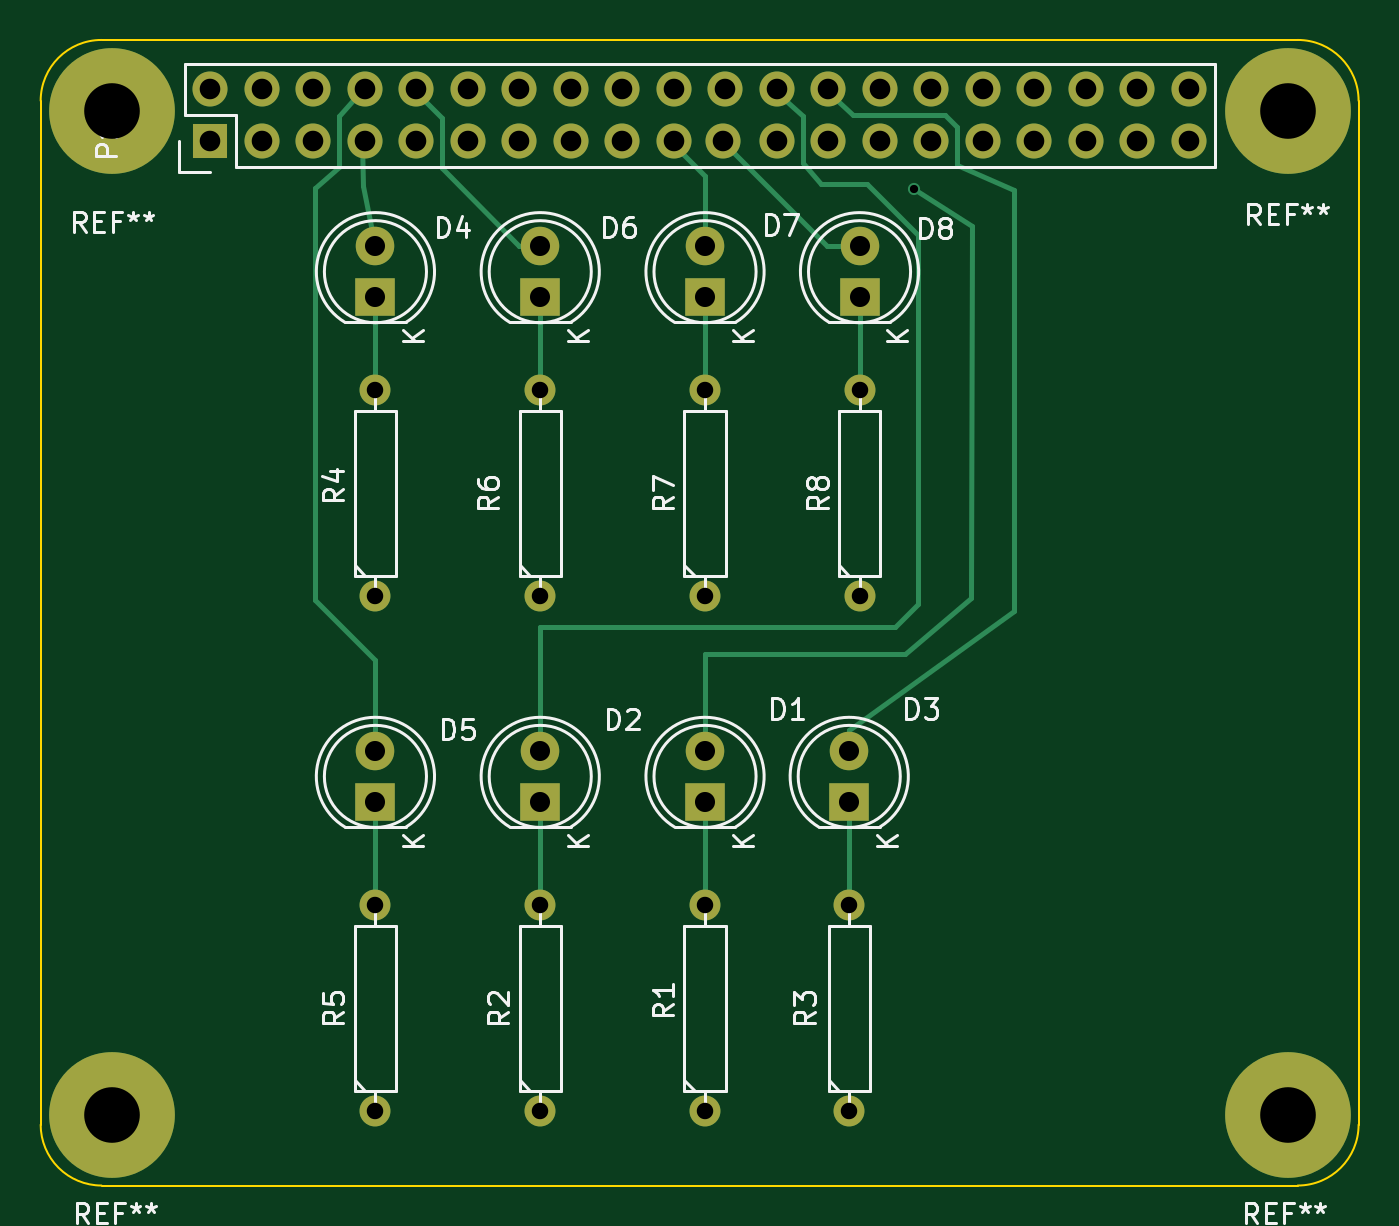
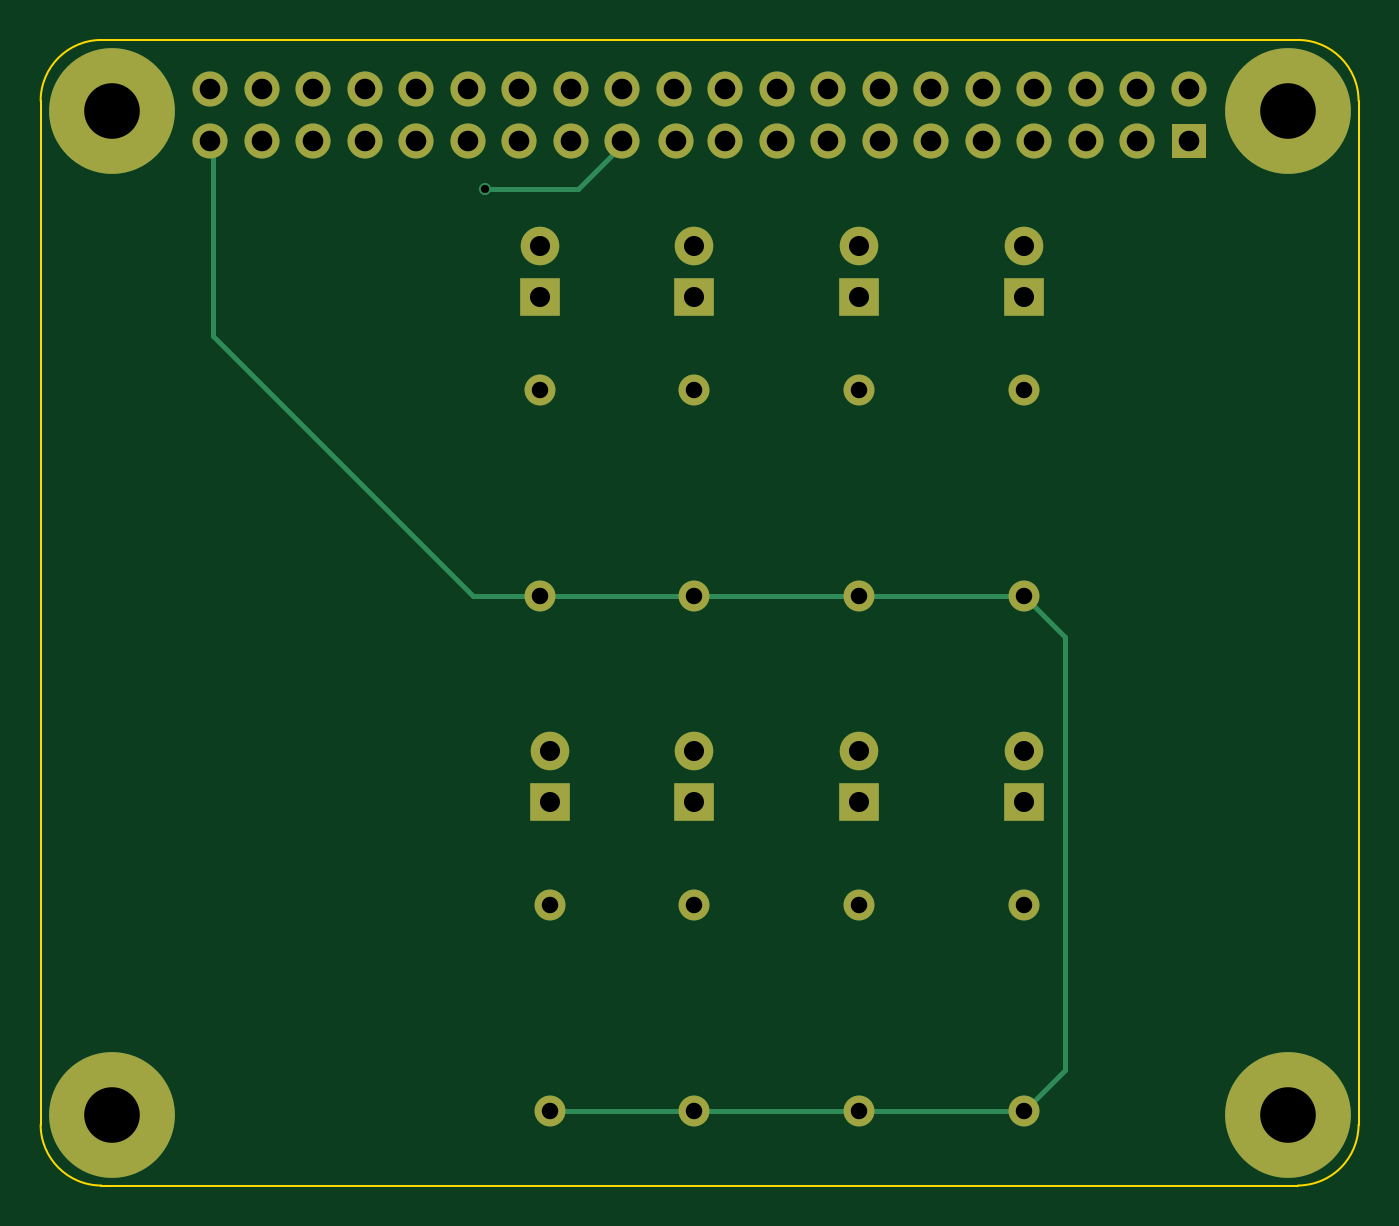
Circuit board: 8 layer files. Board 65.0 x 56.5 mm.
- bottom_copper: rpi_hat_ambrose-B.Cu.gbl (3398 bytes)
- bottom_mask: rpi_hat_ambrose-B.Mask.gbs (2529 bytes)
- bottom_silk: rpi_hat_ambrose-B.SilkS.gbo (276 bytes)
- outline: rpi_hat_ambrose-Edge.Cuts.gm1 (794 bytes)
- top_copper: rpi_hat_ambrose-F.Cu.gtl (5213 bytes)
- top_mask: rpi_hat_ambrose-F.Mask.gts (2529 bytes)
- top_silk: rpi_hat_ambrose-F.SilkS.gto (22885 bytes)
- drill: rpi_hat_ambrose.drl (1463 bytes)

=== bottom_copper: rpi_hat_ambrose-B.Cu.gbl ===
G04 #@! TF.FileFunction,Copper,L2,Bot,Signal*
%FSLAX46Y46*%
G04 Gerber Fmt 4.6, Leading zero omitted, Abs format (unit mm)*
G04 Created by KiCad (PCBNEW 4.0.2-stable) date 4/7/2016 22:45:13*
%MOMM*%
G01*
G04 APERTURE LIST*
%ADD10C,0.100000*%
%ADD11R,1.727200X1.727200*%
%ADD12O,1.727200X1.727200*%
%ADD13R,2.000000X1.900000*%
%ADD14C,1.900000*%
%ADD15C,1.524000*%
%ADD16C,6.200000*%
%ADD17C,0.600000*%
%ADD18C,0.250000*%
G04 APERTURE END LIST*
D10*
D11*
X93002800Y-67744900D03*
D12*
X93002800Y-65204900D03*
X95542800Y-67744900D03*
X95542800Y-65204900D03*
X98082800Y-67744900D03*
X98082800Y-65204900D03*
X100622800Y-67744900D03*
X100622800Y-65204900D03*
X103162800Y-67744900D03*
X103162800Y-65204900D03*
X105702800Y-67744900D03*
X105702800Y-65204900D03*
X108242800Y-67744900D03*
X108242800Y-65204900D03*
X110782800Y-67744900D03*
X110782800Y-65204900D03*
X113322800Y-67744900D03*
X113322800Y-65204900D03*
X115862800Y-67744900D03*
X115862800Y-65204900D03*
X118302800Y-67744900D03*
X118402800Y-65204900D03*
X120942800Y-67744900D03*
X120942800Y-65204900D03*
X123482800Y-67744900D03*
X123482800Y-65204900D03*
X126022800Y-67744900D03*
X126022800Y-65204900D03*
X128562800Y-67744900D03*
X128562800Y-65204900D03*
X131102800Y-67744900D03*
X131102800Y-65204900D03*
X133642800Y-67744900D03*
X133642800Y-65204900D03*
X136182800Y-67744900D03*
X136182800Y-65204900D03*
X138722800Y-67744900D03*
X138722800Y-65204900D03*
X141262800Y-67744900D03*
X141262800Y-65204900D03*
D13*
X117398800Y-100355400D03*
D14*
X117398800Y-97815400D03*
D13*
X109270800Y-100355400D03*
D14*
X109270800Y-97815400D03*
D13*
X124510800Y-100355400D03*
D14*
X124510800Y-97815400D03*
D13*
X101142800Y-75463400D03*
D14*
X101142800Y-72923400D03*
D13*
X101142800Y-100355400D03*
D14*
X101142800Y-97815400D03*
D13*
X109270800Y-75463400D03*
D14*
X109270800Y-72923400D03*
D13*
X117398800Y-75463400D03*
D14*
X117398800Y-72923400D03*
D13*
X125018800Y-75463400D03*
D14*
X125018800Y-72923400D03*
D15*
X117398800Y-115595400D03*
X117398800Y-105435400D03*
X109270800Y-115595400D03*
X109270800Y-105435400D03*
X124510800Y-115595400D03*
X124510800Y-105435400D03*
X101142800Y-90195400D03*
X101142800Y-80035400D03*
X101142800Y-115595400D03*
X101142800Y-105435400D03*
X109270800Y-90195400D03*
X109270800Y-80035400D03*
X117398800Y-90195400D03*
X117398800Y-80035400D03*
X125018800Y-90195400D03*
X125018800Y-80035400D03*
D16*
X146132800Y-66263400D03*
X146132800Y-115763400D03*
X88132800Y-115763400D03*
X88132800Y-66263400D03*
D17*
X127695960Y-70106540D03*
D18*
X127695960Y-70106540D02*
X127322580Y-70101460D01*
X127322580Y-70101460D02*
X123131580Y-70101460D01*
X123131580Y-70101460D02*
X120812560Y-67782440D01*
X101142800Y-90195400D02*
X109270800Y-90195400D01*
X109270800Y-90195400D02*
X117398800Y-90195400D01*
X125018800Y-90195400D02*
X128295400Y-90195400D01*
X141132560Y-77358240D02*
X141132560Y-67782440D01*
X128295400Y-90195400D02*
X141132560Y-77358240D01*
X117398800Y-115595400D02*
X109270800Y-115595400D01*
X109270800Y-115595400D02*
X101142800Y-115595400D01*
X101142800Y-115595400D02*
X99110800Y-113563400D01*
X99110800Y-113563400D02*
X99110800Y-92227400D01*
X99110800Y-92227400D02*
X101142800Y-90195400D01*
X117398800Y-90195400D02*
X125018800Y-90195400D01*
X124510800Y-115595400D02*
X117398800Y-115595400D01*
M02*

=== bottom_mask: rpi_hat_ambrose-B.Mask.gbs ===
G04 #@! TF.FileFunction,Soldermask,Bot*
%FSLAX46Y46*%
G04 Gerber Fmt 4.6, Leading zero omitted, Abs format (unit mm)*
G04 Created by KiCad (PCBNEW 4.0.2-stable) date 4/7/2016 22:45:13*
%MOMM*%
G01*
G04 APERTURE LIST*
%ADD10C,0.100000*%
%ADD11R,1.727200X1.727200*%
%ADD12O,1.727200X1.727200*%
%ADD13R,2.000000X1.900000*%
%ADD14C,1.900000*%
%ADD15C,1.524000*%
%ADD16C,6.200000*%
G04 APERTURE END LIST*
D10*
D11*
X93002800Y-67744900D03*
D12*
X93002800Y-65204900D03*
X95542800Y-67744900D03*
X95542800Y-65204900D03*
X98082800Y-67744900D03*
X98082800Y-65204900D03*
X100622800Y-67744900D03*
X100622800Y-65204900D03*
X103162800Y-67744900D03*
X103162800Y-65204900D03*
X105702800Y-67744900D03*
X105702800Y-65204900D03*
X108242800Y-67744900D03*
X108242800Y-65204900D03*
X110782800Y-67744900D03*
X110782800Y-65204900D03*
X113322800Y-67744900D03*
X113322800Y-65204900D03*
X115862800Y-67744900D03*
X115862800Y-65204900D03*
X118302800Y-67744900D03*
X118402800Y-65204900D03*
X120942800Y-67744900D03*
X120942800Y-65204900D03*
X123482800Y-67744900D03*
X123482800Y-65204900D03*
X126022800Y-67744900D03*
X126022800Y-65204900D03*
X128562800Y-67744900D03*
X128562800Y-65204900D03*
X131102800Y-67744900D03*
X131102800Y-65204900D03*
X133642800Y-67744900D03*
X133642800Y-65204900D03*
X136182800Y-67744900D03*
X136182800Y-65204900D03*
X138722800Y-67744900D03*
X138722800Y-65204900D03*
X141262800Y-67744900D03*
X141262800Y-65204900D03*
D13*
X117398800Y-100355400D03*
D14*
X117398800Y-97815400D03*
D13*
X109270800Y-100355400D03*
D14*
X109270800Y-97815400D03*
D13*
X124510800Y-100355400D03*
D14*
X124510800Y-97815400D03*
D13*
X101142800Y-75463400D03*
D14*
X101142800Y-72923400D03*
D13*
X101142800Y-100355400D03*
D14*
X101142800Y-97815400D03*
D13*
X109270800Y-75463400D03*
D14*
X109270800Y-72923400D03*
D13*
X117398800Y-75463400D03*
D14*
X117398800Y-72923400D03*
D13*
X125018800Y-75463400D03*
D14*
X125018800Y-72923400D03*
D15*
X117398800Y-115595400D03*
X117398800Y-105435400D03*
X109270800Y-115595400D03*
X109270800Y-105435400D03*
X124510800Y-115595400D03*
X124510800Y-105435400D03*
X101142800Y-90195400D03*
X101142800Y-80035400D03*
X101142800Y-115595400D03*
X101142800Y-105435400D03*
X109270800Y-90195400D03*
X109270800Y-80035400D03*
X117398800Y-90195400D03*
X117398800Y-80035400D03*
X125018800Y-90195400D03*
X125018800Y-80035400D03*
D16*
X146132800Y-66263400D03*
X146132800Y-115763400D03*
X88132800Y-115763400D03*
X88132800Y-66263400D03*
M02*

=== bottom_silk: rpi_hat_ambrose-B.SilkS.gbo ===
G04 #@! TF.FileFunction,Legend,Bot*
%FSLAX46Y46*%
G04 Gerber Fmt 4.6, Leading zero omitted, Abs format (unit mm)*
G04 Created by KiCad (PCBNEW 4.0.2-stable) date 4/7/2016 22:45:13*
%MOMM*%
G01*
G04 APERTURE LIST*
%ADD10C,0.100000*%
G04 APERTURE END LIST*
D10*
M02*

=== outline: rpi_hat_ambrose-Edge.Cuts.gm1 ===
G04 #@! TF.FileFunction,Profile,NP*
%FSLAX46Y46*%
G04 Gerber Fmt 4.6, Leading zero omitted, Abs format (unit mm)*
G04 Created by KiCad (PCBNEW 4.0.2-stable) date 4/7/2016 22:45:13*
%MOMM*%
G01*
G04 APERTURE LIST*
%ADD10C,0.100000*%
G04 APERTURE END LIST*
D10*
X87632800Y-62763400D02*
G75*
G03X84632800Y-65763400I0J-3000000D01*
G01*
X84632800Y-116263400D02*
G75*
G03X87632800Y-119263400I3000000J0D01*
G01*
X146632800Y-119263400D02*
G75*
G03X149632800Y-116263400I0J3000000D01*
G01*
X149632800Y-65763400D02*
G75*
G03X146632800Y-62763400I-3000000J0D01*
G01*
X84632800Y-116263400D02*
X84632800Y-65763400D01*
X87632800Y-119263400D02*
X146632800Y-119263400D01*
X149632800Y-65763400D02*
X149632800Y-116263400D01*
X87632800Y-62763400D02*
X146632800Y-62763400D01*
M02*

=== top_copper: rpi_hat_ambrose-F.Cu.gtl ===
G04 #@! TF.FileFunction,Copper,L1,Top,Signal*
%FSLAX46Y46*%
G04 Gerber Fmt 4.6, Leading zero omitted, Abs format (unit mm)*
G04 Created by KiCad (PCBNEW 4.0.2-stable) date 4/7/2016 22:45:13*
%MOMM*%
G01*
G04 APERTURE LIST*
%ADD10C,0.100000*%
%ADD11R,1.727200X1.727200*%
%ADD12O,1.727200X1.727200*%
%ADD13R,2.000000X1.900000*%
%ADD14C,1.900000*%
%ADD15C,1.524000*%
%ADD16C,6.200000*%
%ADD17C,0.600000*%
%ADD18C,0.250000*%
G04 APERTURE END LIST*
D10*
D11*
X93002800Y-67744900D03*
D12*
X93002800Y-65204900D03*
X95542800Y-67744900D03*
X95542800Y-65204900D03*
X98082800Y-67744900D03*
X98082800Y-65204900D03*
X100622800Y-67744900D03*
X100622800Y-65204900D03*
X103162800Y-67744900D03*
X103162800Y-65204900D03*
X105702800Y-67744900D03*
X105702800Y-65204900D03*
X108242800Y-67744900D03*
X108242800Y-65204900D03*
X110782800Y-67744900D03*
X110782800Y-65204900D03*
X113322800Y-67744900D03*
X113322800Y-65204900D03*
X115862800Y-67744900D03*
X115862800Y-65204900D03*
X118302800Y-67744900D03*
X118402800Y-65204900D03*
X120942800Y-67744900D03*
X120942800Y-65204900D03*
X123482800Y-67744900D03*
X123482800Y-65204900D03*
X126022800Y-67744900D03*
X126022800Y-65204900D03*
X128562800Y-67744900D03*
X128562800Y-65204900D03*
X131102800Y-67744900D03*
X131102800Y-65204900D03*
X133642800Y-67744900D03*
X133642800Y-65204900D03*
X136182800Y-67744900D03*
X136182800Y-65204900D03*
X138722800Y-67744900D03*
X138722800Y-65204900D03*
X141262800Y-67744900D03*
X141262800Y-65204900D03*
D13*
X117398800Y-100355400D03*
D14*
X117398800Y-97815400D03*
D13*
X109270800Y-100355400D03*
D14*
X109270800Y-97815400D03*
D13*
X124510800Y-100355400D03*
D14*
X124510800Y-97815400D03*
D13*
X101142800Y-75463400D03*
D14*
X101142800Y-72923400D03*
D13*
X101142800Y-100355400D03*
D14*
X101142800Y-97815400D03*
D13*
X109270800Y-75463400D03*
D14*
X109270800Y-72923400D03*
D13*
X117398800Y-75463400D03*
D14*
X117398800Y-72923400D03*
D13*
X125018800Y-75463400D03*
D14*
X125018800Y-72923400D03*
D15*
X117398800Y-115595400D03*
X117398800Y-105435400D03*
X109270800Y-115595400D03*
X109270800Y-105435400D03*
X124510800Y-115595400D03*
X124510800Y-105435400D03*
X101142800Y-90195400D03*
X101142800Y-80035400D03*
X101142800Y-115595400D03*
X101142800Y-105435400D03*
X109270800Y-90195400D03*
X109270800Y-80035400D03*
X117398800Y-90195400D03*
X117398800Y-80035400D03*
X125018800Y-90195400D03*
X125018800Y-80035400D03*
D16*
X146132800Y-66263400D03*
X146132800Y-115763400D03*
X88132800Y-115763400D03*
X88132800Y-66263400D03*
D17*
X127695960Y-70106540D03*
D18*
X117398800Y-100355400D02*
X117398800Y-105435400D01*
X117398800Y-97815400D02*
X117398800Y-93027500D01*
X117398800Y-93027500D02*
X118262400Y-93027500D01*
X118262400Y-93027500D02*
X127259080Y-93027500D01*
X127259080Y-93027500D02*
X130507740Y-90274140D01*
X130507740Y-90274140D02*
X130545840Y-71915020D01*
X130545840Y-71915020D02*
X127695960Y-70106540D01*
X109270800Y-100355400D02*
X109270800Y-105435400D01*
X109270800Y-97815400D02*
X109270800Y-91739720D01*
X122226700Y-66496880D02*
X120812560Y-65242440D01*
X122226700Y-68841300D02*
X122226700Y-66496880D01*
X123101100Y-69875400D02*
X122226700Y-68841300D01*
X125387100Y-69875400D02*
X123101100Y-69875400D01*
X127901700Y-72390000D02*
X125387100Y-69875400D01*
X127901700Y-90563700D02*
X127901700Y-72390000D01*
X126758700Y-91706700D02*
X127901700Y-90563700D01*
X109303820Y-91706700D02*
X126758700Y-91706700D01*
X109270800Y-91739720D02*
X109303820Y-91706700D01*
X124510800Y-105435400D02*
X124510800Y-100355400D01*
X124510800Y-97815400D02*
X124510800Y-96812100D01*
X124510800Y-96812100D02*
X132633000Y-90914900D01*
X132633000Y-90914900D02*
X132633000Y-70150400D01*
X132633000Y-70150400D02*
X129844800Y-68910200D01*
X129844800Y-68910200D02*
X129844800Y-67043300D01*
X129844800Y-67043300D02*
X129245200Y-66459900D01*
X129245200Y-66459900D02*
X124680820Y-66459900D01*
X124680820Y-66459900D02*
X123352560Y-65242440D01*
X101142800Y-75463400D02*
X101142800Y-80035400D01*
X101142800Y-72923400D02*
X100507800Y-69951600D01*
X100507800Y-69951600D02*
X100492560Y-67782440D01*
X101142800Y-100355400D02*
X101142800Y-105435400D01*
X101142800Y-97815400D02*
X101142800Y-93332300D01*
X99332980Y-66529020D02*
X100492560Y-65242440D01*
X99332980Y-69048700D02*
X99332980Y-66529020D01*
X98171000Y-70083680D02*
X99332980Y-69048700D01*
X98171000Y-90360500D02*
X98171000Y-70083680D01*
X101142800Y-93332300D02*
X98171000Y-90360500D01*
X101142800Y-97815400D02*
X101142800Y-97307400D01*
X109270800Y-75463400D02*
X109270800Y-80035400D01*
X109270800Y-72923400D02*
X108214160Y-72923400D01*
X104430360Y-66588640D02*
X103032560Y-65242440D01*
X104430360Y-69088000D02*
X104430360Y-66588640D01*
X108214160Y-72923400D02*
X104430360Y-69088000D01*
X117398800Y-75463400D02*
X117398800Y-80035400D01*
X117398800Y-72923400D02*
X117398800Y-69448680D01*
X117398800Y-69448680D02*
X115732560Y-67782440D01*
X125018800Y-75463400D02*
X125018800Y-80035400D01*
X125018800Y-72923400D02*
X123413520Y-72923400D01*
X123413520Y-72923400D02*
X118272560Y-67782440D01*
X123621800Y-67716400D02*
X123621800Y-68021200D01*
M02*

=== top_mask: rpi_hat_ambrose-F.Mask.gts ===
G04 #@! TF.FileFunction,Soldermask,Top*
%FSLAX46Y46*%
G04 Gerber Fmt 4.6, Leading zero omitted, Abs format (unit mm)*
G04 Created by KiCad (PCBNEW 4.0.2-stable) date 4/7/2016 22:45:13*
%MOMM*%
G01*
G04 APERTURE LIST*
%ADD10C,0.100000*%
%ADD11R,1.727200X1.727200*%
%ADD12O,1.727200X1.727200*%
%ADD13R,2.000000X1.900000*%
%ADD14C,1.900000*%
%ADD15C,1.524000*%
%ADD16C,6.200000*%
G04 APERTURE END LIST*
D10*
D11*
X93002800Y-67744900D03*
D12*
X93002800Y-65204900D03*
X95542800Y-67744900D03*
X95542800Y-65204900D03*
X98082800Y-67744900D03*
X98082800Y-65204900D03*
X100622800Y-67744900D03*
X100622800Y-65204900D03*
X103162800Y-67744900D03*
X103162800Y-65204900D03*
X105702800Y-67744900D03*
X105702800Y-65204900D03*
X108242800Y-67744900D03*
X108242800Y-65204900D03*
X110782800Y-67744900D03*
X110782800Y-65204900D03*
X113322800Y-67744900D03*
X113322800Y-65204900D03*
X115862800Y-67744900D03*
X115862800Y-65204900D03*
X118302800Y-67744900D03*
X118402800Y-65204900D03*
X120942800Y-67744900D03*
X120942800Y-65204900D03*
X123482800Y-67744900D03*
X123482800Y-65204900D03*
X126022800Y-67744900D03*
X126022800Y-65204900D03*
X128562800Y-67744900D03*
X128562800Y-65204900D03*
X131102800Y-67744900D03*
X131102800Y-65204900D03*
X133642800Y-67744900D03*
X133642800Y-65204900D03*
X136182800Y-67744900D03*
X136182800Y-65204900D03*
X138722800Y-67744900D03*
X138722800Y-65204900D03*
X141262800Y-67744900D03*
X141262800Y-65204900D03*
D13*
X117398800Y-100355400D03*
D14*
X117398800Y-97815400D03*
D13*
X109270800Y-100355400D03*
D14*
X109270800Y-97815400D03*
D13*
X124510800Y-100355400D03*
D14*
X124510800Y-97815400D03*
D13*
X101142800Y-75463400D03*
D14*
X101142800Y-72923400D03*
D13*
X101142800Y-100355400D03*
D14*
X101142800Y-97815400D03*
D13*
X109270800Y-75463400D03*
D14*
X109270800Y-72923400D03*
D13*
X117398800Y-75463400D03*
D14*
X117398800Y-72923400D03*
D13*
X125018800Y-75463400D03*
D14*
X125018800Y-72923400D03*
D15*
X117398800Y-115595400D03*
X117398800Y-105435400D03*
X109270800Y-115595400D03*
X109270800Y-105435400D03*
X124510800Y-115595400D03*
X124510800Y-105435400D03*
X101142800Y-90195400D03*
X101142800Y-80035400D03*
X101142800Y-115595400D03*
X101142800Y-105435400D03*
X109270800Y-90195400D03*
X109270800Y-80035400D03*
X117398800Y-90195400D03*
X117398800Y-80035400D03*
X125018800Y-90195400D03*
X125018800Y-80035400D03*
D16*
X146132800Y-66263400D03*
X146132800Y-115763400D03*
X88132800Y-115763400D03*
X88132800Y-66263400D03*
M02*

=== top_silk: rpi_hat_ambrose-F.SilkS.gto (22885 bytes, source omitted) ===
=== drill: rpi_hat_ambrose.drl ===
M48
;DRILL file {KiCad 4.0.2-stable} date 4/7/2016 22:45:22
;FORMAT={-:-/ absolute / inch / decimal}
FMAT,2
INCH,TZ
T1C0.016
T2C0.032
T3C0.039
T4C0.040
T5C0.108
%
G90
G05
M72
T1
X5.0274Y-2.7601
T2
X3.982Y-3.151
X3.982Y-3.551
X3.982Y-4.151
X3.982Y-4.551
X4.302Y-3.151
X4.302Y-3.551
X4.302Y-4.151
X4.302Y-4.551
X4.622Y-3.151
X4.622Y-3.551
X4.622Y-4.151
X4.622Y-4.551
X4.902Y-4.151
X4.902Y-4.551
X4.922Y-3.151
X4.922Y-3.551
T3
X3.982Y-2.871
X3.982Y-2.971
X3.982Y-3.851
X3.982Y-3.951
X4.302Y-2.871
X4.302Y-2.971
X4.302Y-3.851
X4.302Y-3.951
X4.622Y-2.871
X4.622Y-2.971
X4.622Y-3.851
X4.622Y-3.951
X4.902Y-3.851
X4.902Y-3.951
X4.922Y-2.871
X4.922Y-2.971
T4
X3.6615Y-2.5671
X3.6615Y-2.6671
X3.7615Y-2.5671
X3.7615Y-2.6671
X3.8615Y-2.5671
X3.8615Y-2.6671
X3.9615Y-2.5671
X3.9615Y-2.6671
X4.0615Y-2.5671
X4.0615Y-2.6671
X4.1615Y-2.5671
X4.1615Y-2.6671
X4.2615Y-2.5671
X4.2615Y-2.6671
X4.3615Y-2.5671
X4.3615Y-2.6671
X4.4615Y-2.5671
X4.4615Y-2.6671
X4.5615Y-2.5671
X4.5615Y-2.6671
X4.6576Y-2.6671
X4.6615Y-2.5671
X4.7615Y-2.5671
X4.7615Y-2.6671
X4.8615Y-2.5671
X4.8615Y-2.6671
X4.9615Y-2.5671
X4.9615Y-2.6671
X5.0615Y-2.5671
X5.0615Y-2.6671
X5.1615Y-2.5671
X5.1615Y-2.6671
X5.2615Y-2.5671
X5.2615Y-2.6671
X5.3615Y-2.5671
X5.3615Y-2.6671
X5.4615Y-2.5671
X5.4615Y-2.6671
X5.5615Y-2.5671
X5.5615Y-2.6671
T5
X3.4698Y-2.6088
X3.4698Y-4.5576
X5.7533Y-2.6088
X5.7533Y-4.5576
T0
M30

